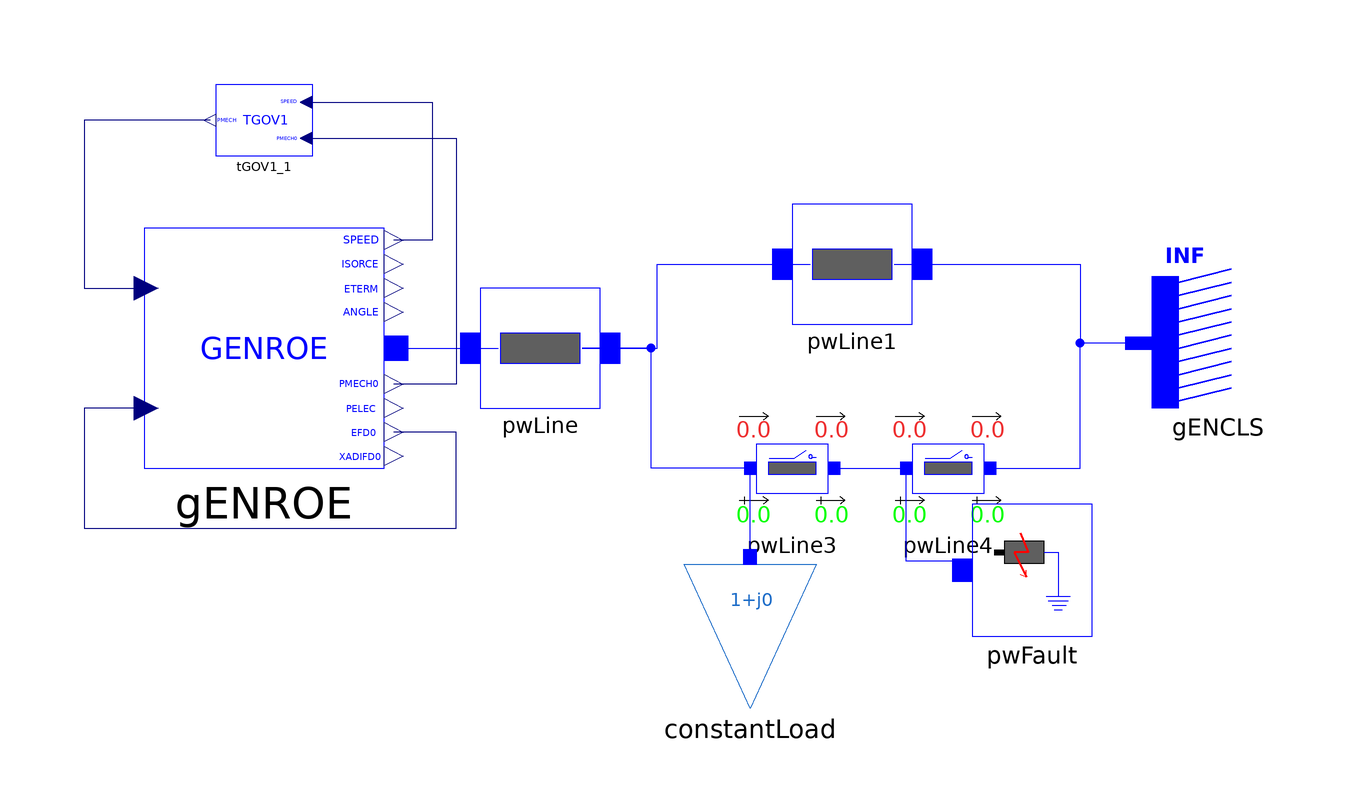

The component connection diagram of the Modelica model below, drawn from its own Placement and Line annotations.

model TGOV1 "SMIB system with one load and GENROE model"
  import iPSL;
  iPSL.Electrical.Branches.PwLine pwLine(
    R=0.001,
    X=0.2,
    G=0,
    B=0) annotation (Placement(transformation(extent={{-26,0},{-6,20}})));
  iPSL.Electrical.Branches.PwLine pwLine1(
    R=0.001,
    X=0.2,
    G=0,
    B=0) annotation (Placement(transformation(extent={{26,14},{46,34}})));
  iPSL.Electrical.Branches.PwLine2Openings pwLine3(
    t2=100,
    R=0.0005,
    X=0.1,
    G=0,
    B=0,
    t1=100) annotation (Placement(transformation(extent={{16,-20},{36,0}})));
  iPSL.Electrical.Branches.PwLine2Openings pwLine4(
    t2=100,
    t1=100,
    R=0.0005,
    X=0.1,
    G=0,
    B=0) annotation (Placement(transformation(extent={{42,-20},{62,0}})));
  iPSL.Electrical.Machines.PSSE.GENCLS.GENCLS gENCLS(
    M_b=100,
    D=0,
    V_0=1,
    angle_0=0,
    X_d=0.2,
    P_0=10.01711,
    Q_0=8.006544,
    H=0) annotation (Placement(transformation(extent={{108,0},{86,22}})));
  iPSL.Electrical.Loads.PSSE.Load_variation constantLoad(
    S_p(re=0.5, im=0.1),
    S_i(im=0, re=0),
    S_y(re=0, im=0),
    a(re=1, im=0),
    b(re=0, im=1),
    PQBRAK=0.7,
    d_t=0,
    d_P=0,
    V_0=0.9919935,
    angle_0=-0.5762684,
    t1=0) annotation (Placement(transformation(extent={{8,-50},{30,-26}})));
  iPSL.Electrical.Events.PwFault pwFault(
    R=0,
    X=0,
    t1=2,
    t2=2.15) annotation (Placement(transformation(extent={{56,-38},{76,-16}})));
  iPSL.Electrical.Machines.PSSE.GENROE.GENROE gENROE(
    M_b=100,
    Tpd0=5,
    Tppd0=0.07,
    Tpq0=0.9,
    Tppq0=0.09,
    H=4.28,
    D=0,
    Xd=1.84,
    Xq=1.75,
    Xpd=0.41,
    Xpq=0.6,
    Xppd=0.2,
    Xl=0.12,
    S10=0.11,
    S12=0.39,
    V_0=1,
    P_0=40,
    angle_0=4.046276,
    Q_0=5.416582,
    Xppq=0.2) annotation (Placement(transformation(extent={{-82,-10},{-42,30}})));
  iPSL.Electrical.Controls.PSSE.TG.TGOV1 tGOV1_1(
    R=0.04,
    D_t=0,
    T_1=0.4,
    T_2=2,
    T_3=6,
    V_MAX=0.86,
    V_MIN=0.3) annotation (Placement(transformation(extent={{-54,42},{-70,54}})));
equation
  connect(pwLine.n, pwLine1.p) annotation (Line(
      points={{-9,10},{3.5,10},{3.5,24},{29,24}},
      color={0,0,255},
      smooth=Smooth.None));
  connect(pwLine1.n, gENCLS.p) annotation (Line(
      points={{43,24},{74,24},{74,10.8346},{83.8,10.8346}},
      color={0,0,255},
      smooth=Smooth.None));
  connect(pwLine3.p, pwLine.n) annotation (Line(
      points={{19,-10},{2.5,-10},{2.5,10},{-9,10}},
      color={0,0,255},
      smooth=Smooth.None));
  connect(pwLine3.n, pwLine4.p) annotation (Line(
      points={{33,-10},{45,-10}},
      color={0,0,255},
      smooth=Smooth.None));
  connect(pwLine4.n, gENCLS.p) annotation (Line(
      points={{59,-10},{74,-10},{74,10.8346},{83.8,10.8346}},
      color={0,0,255},
      smooth=Smooth.None));
  connect(constantLoad.p, pwLine3.p) annotation (Line(
      points={{19,-24.8},{19,-10}},
      color={0,0,255},
      smooth=Smooth.None));
  connect(pwFault.p, pwLine4.p) annotation (Line(
      points={{54.3333,-27},{54.3333,-25.5},{45,-25.5},{45,-10}},
      color={0,0,255},
      smooth=Smooth.None));
  connect(gENROE.p, pwLine.p) annotation (Line(points={{-40,10},{-23,10}}, color={0,0,255}));
  connect(gENROE.EFD, gENROE.EFD0) annotation (Line(points={{-81.6,0},{-92,0},{-92,-20},{-30,-20},{-30,-4},{-40.4,-4}}, color={0,0,127}));
  connect(tGOV1_1.SPEED, gENROE.SPEED) annotation (Line(points={{-55,51},{-34,51},{-34,28},{-40.4,28}}, color={0,0,127}));
  connect(tGOV1_1.PMECH0, gENROE.PMECH0) annotation (Line(points={{-55,45},{-30,45},{-30,4},{-40.4,4}}, color={0,0,127}));
  connect(tGOV1_1.PMECH, gENROE.PMECH) annotation (Line(points={{-71,48},{-92,48},{-92,20},{-81.6,20}}, color={0,0,127}));
  annotation (Diagram(coordinateSystem(preserveAspectRatio=false, extent={{-100,-100},{100,100}})), Documentation(revisions="<html>
<!--DISCLAIMER-->
<p>Copyright 2015-2016 RTE (France), SmarTS Lab (Sweden), AIA (Spain) and DTU (Denmark)</p>
<ul>
<li>RTE: <a href=\"http://www.rte-france.com\">http://www.rte-france.com</a></li>
<li>SmarTS Lab, research group at KTH: <a href=\"https://www.kth.se/en\">https://www.kth.se/en</a></li>
<li>AIA: <a href=\"http://www.aia.es/en/energy\"> http://www.aia.es/en/energy</a></li>
<li>DTU: <a href=\"http://www.dtu.dk/english\"> http://www.dtu.dk/english</a></li>
</ul>
<p>The authors can be contacted by email: <a href=\"mailto:info@itesla-ipsl.org\">info@itesla-ipsl.org</a></p>

<p>This Source Code Form is subject to the terms of the Mozilla Public License, v. 2.0. </p>
<p>If a copy of the MPL was not distributed with this file, You can obtain one at <a href=\"http://mozilla.org/MPL/2.0/\"> http://mozilla.org/MPL/2.0</a>.</p>
</html>"));
end TGOV1;